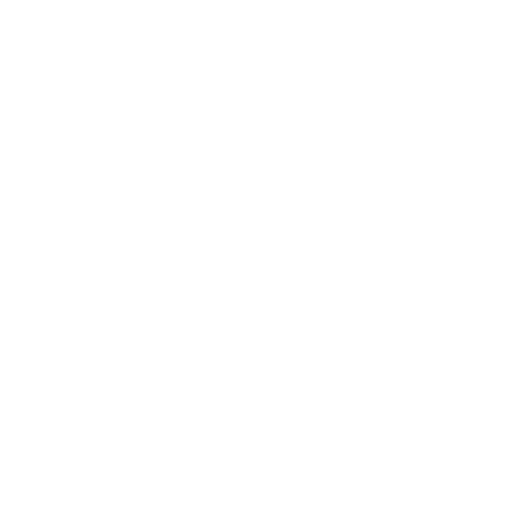
t = 0.00 s
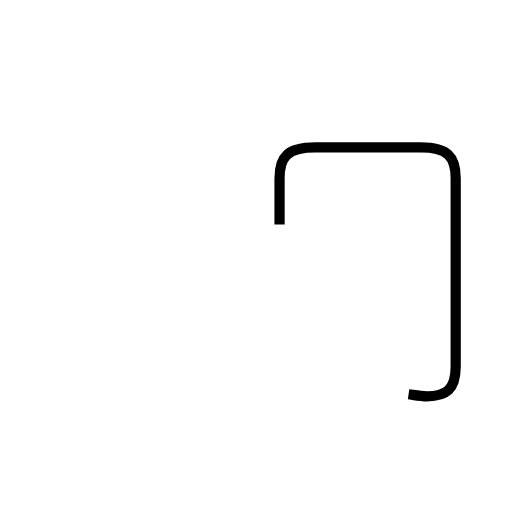
t = 1.51 s
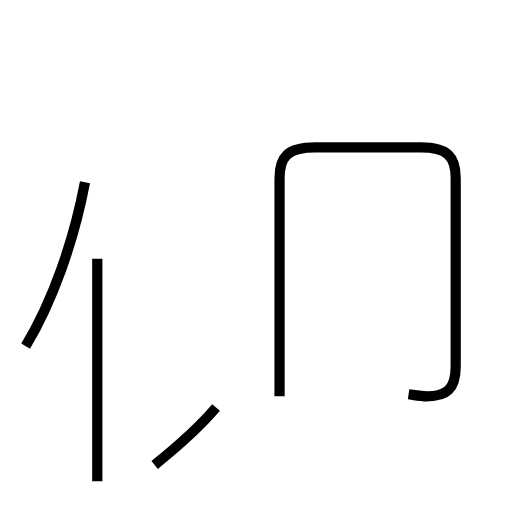
t = 3.43 s
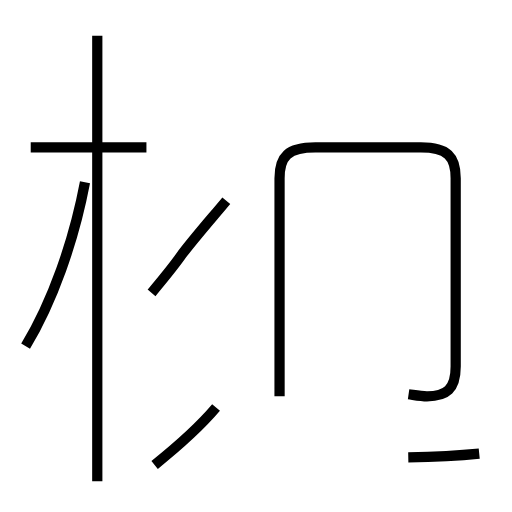
t = 4.98 s
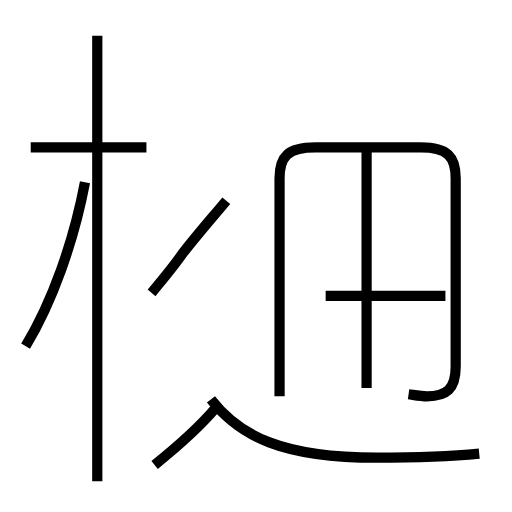
t = 6.65 s
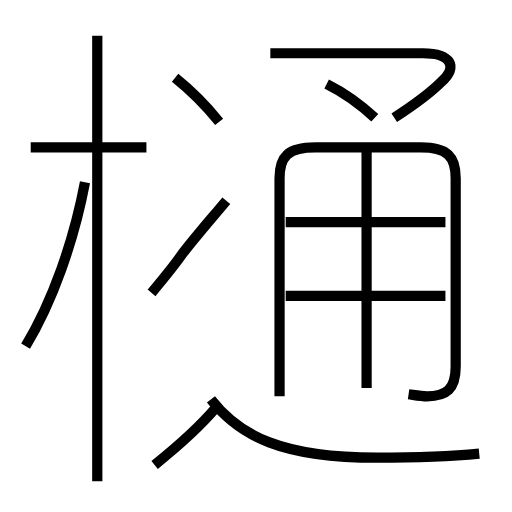
t = 8.37 s

The animated SVG that drew these frames (rendered in a browser with its animation timeline set to each time). Animation: 13 SMIL elements (animate=13); one cycle of 8.37 s.

<?xml version='1.0' encoding='utf-8'?>
<svg viewBox="0.0 -6.0 50.0 50.0" version="1.1" xmlns="http://www.w3.org/2000/svg"><rect x="-1000" y="-1000" width="2000" height="2000" stroke="white" fill="white" /><g style="fill:none;stroke:#000000;stroke-width:1"><path d="M 39.9 -5.5 C 40.6 -5.4 41.1 -5.3 41.7 -5.3 C 43.6 -5.3 44.5 -6.0 44.5 -8.2 L 44.5 -26.6 C 44.5 -28.7 43.7 -29.6 41.1 -29.6 L 30.8 -29.6 C 28.1 -29.6 27.3 -28.7 27.3 -26.6 L 27.3 -5.3 " transform="translate(0.0 38.0)" stroke-dasharray="67.2062650509558" stroke-dashoffset="67.2062650509558"><animate attributeName="stroke-dashoffset" from="67.2062650509558" to="0" dur="2.016187951528674s" begin="0s; anim_end.end" fill="freeze" id="anim0" /></path><path d="M 15.1 1.4 C 17.1 -0.2 19.4 -2.2 21.1 -4.2 " transform="translate(0.0 38.0)" stroke-dasharray="8.219156338827611" stroke-dashoffset="8.219156338827611"><animate attributeName="stroke-dashoffset" from="8.219156338827611" to="0" dur="0.24657469016482833s" begin="anim0.end" fill="freeze" id="anim1" /></path><path d="M 2.5 -10.2 C 5.1 -14.5 7.2 -20.4 8.3 -26.2 " transform="translate(0.0 38.0)" stroke-dasharray="17.101989358491824" stroke-dashoffset="17.101989358491824"><animate attributeName="stroke-dashoffset" from="17.101989358491824" to="0" dur="0.5130596807547547s" begin="anim1.end" fill="freeze" id="anim2" /></path><path d="M 9.5 3.0 L 9.5 -40.5 " transform="translate(0.0 38.0)" stroke-dasharray="43.5" stroke-dashoffset="43.5"><animate attributeName="stroke-dashoffset" from="43.5" to="0" dur="1.305s" begin="anim2.end" fill="freeze" id="anim3" /></path><path d="M 14.8 -15.4 C 15.8 -16.6 16.9 -17.9 17.8 -19.2 C 19.1 -20.9 20.6 -22.6 22.1 -24.4 " transform="translate(0.0 38.0)" stroke-dasharray="11.591422837551137" stroke-dashoffset="11.591422837551137"><animate attributeName="stroke-dashoffset" from="11.591422837551137" to="0" dur="0.3477426851265341s" begin="anim3.end" fill="freeze" id="anim4" /></path><path d="M 14.3 -29.6 L 3.0 -29.6 " transform="translate(0.0 38.0)" stroke-dasharray="11.3" stroke-dashoffset="11.3"><animate attributeName="stroke-dashoffset" from="11.3" to="0" dur="0.339s" begin="anim4.end" fill="freeze" id="anim5" /></path><path d="M 46.8 0.3 C 43.8 0.6 40.4 0.7 36.8 0.7 C 27.6 0.7 23.4 -1.4 20.6 -5.0 " transform="translate(0.0 38.0)" stroke-dasharray="27.85017945248407" stroke-dashoffset="27.85017945248407"><animate attributeName="stroke-dashoffset" from="27.85017945248407" to="0" dur="0.8355053835745221s" begin="anim5.end" fill="freeze" id="anim6" /></path><path d="M 35.8 -6.1 L 35.8 -29.4 " transform="translate(0.0 38.0)" stroke-dasharray="23.299999999999997" stroke-dashoffset="23.299999999999997"><animate attributeName="stroke-dashoffset" from="23.299999999999997" to="0" dur="0.6989999999999998s" begin="anim6.end" fill="freeze" id="anim7" /></path><path d="M 43.5 -15.1 L 27.9 -15.1 " transform="translate(0.0 38.0)" stroke-dasharray="15.600000000000001" stroke-dashoffset="15.600000000000001"><animate attributeName="stroke-dashoffset" from="15.600000000000001" to="0" dur="0.468s" begin="anim7.end" fill="freeze" id="anim8" /></path><path d="M 21.4 -32.1 C 20.1 -33.7 18.6 -35.2 17.1 -36.4 " transform="translate(0.0 38.0)" stroke-dasharray="6.092312858224293" stroke-dashoffset="6.092312858224293"><animate attributeName="stroke-dashoffset" from="6.092312858224293" to="0" dur="0.1827693857467288s" begin="anim8.end" fill="freeze" id="anim9" /></path><path d="M 43.5 -22.3 L 27.9 -22.3 " transform="translate(0.0 38.0)" stroke-dasharray="15.600000000000001" stroke-dashoffset="15.600000000000001"><animate attributeName="stroke-dashoffset" from="15.600000000000001" to="0" dur="0.468s" begin="anim9.end" fill="freeze" id="anim10" /></path><path d="M 36.6 -32.5 C 35.2 -33.8 33.5 -35.0 31.9 -35.8 " transform="translate(0.0 38.0)" stroke-dasharray="5.7610471353562165" stroke-dashoffset="5.7610471353562165"><animate attributeName="stroke-dashoffset" from="5.7610471353562165" to="0" dur="0.1728314140606865s" begin="anim10.end" fill="freeze" id="anim11" /></path><path d="M 38.5 -32.5 C 40.2 -33.6 42.0 -34.9 43.1 -36.0 C 44.8 -37.5 44.0 -38.8 41.3 -38.8 L 26.4 -38.8" transform="translate(0.0 38.0)" stroke-dasharray="25.759482537582873" stroke-dashoffset="25.759482537582873"><animate attributeName="stroke-dashoffset" from="25.759482537582873" to="0" dur="0.7727844761274861s" begin="anim11.end" fill="freeze" id="anim_end" /></path></g></svg>
